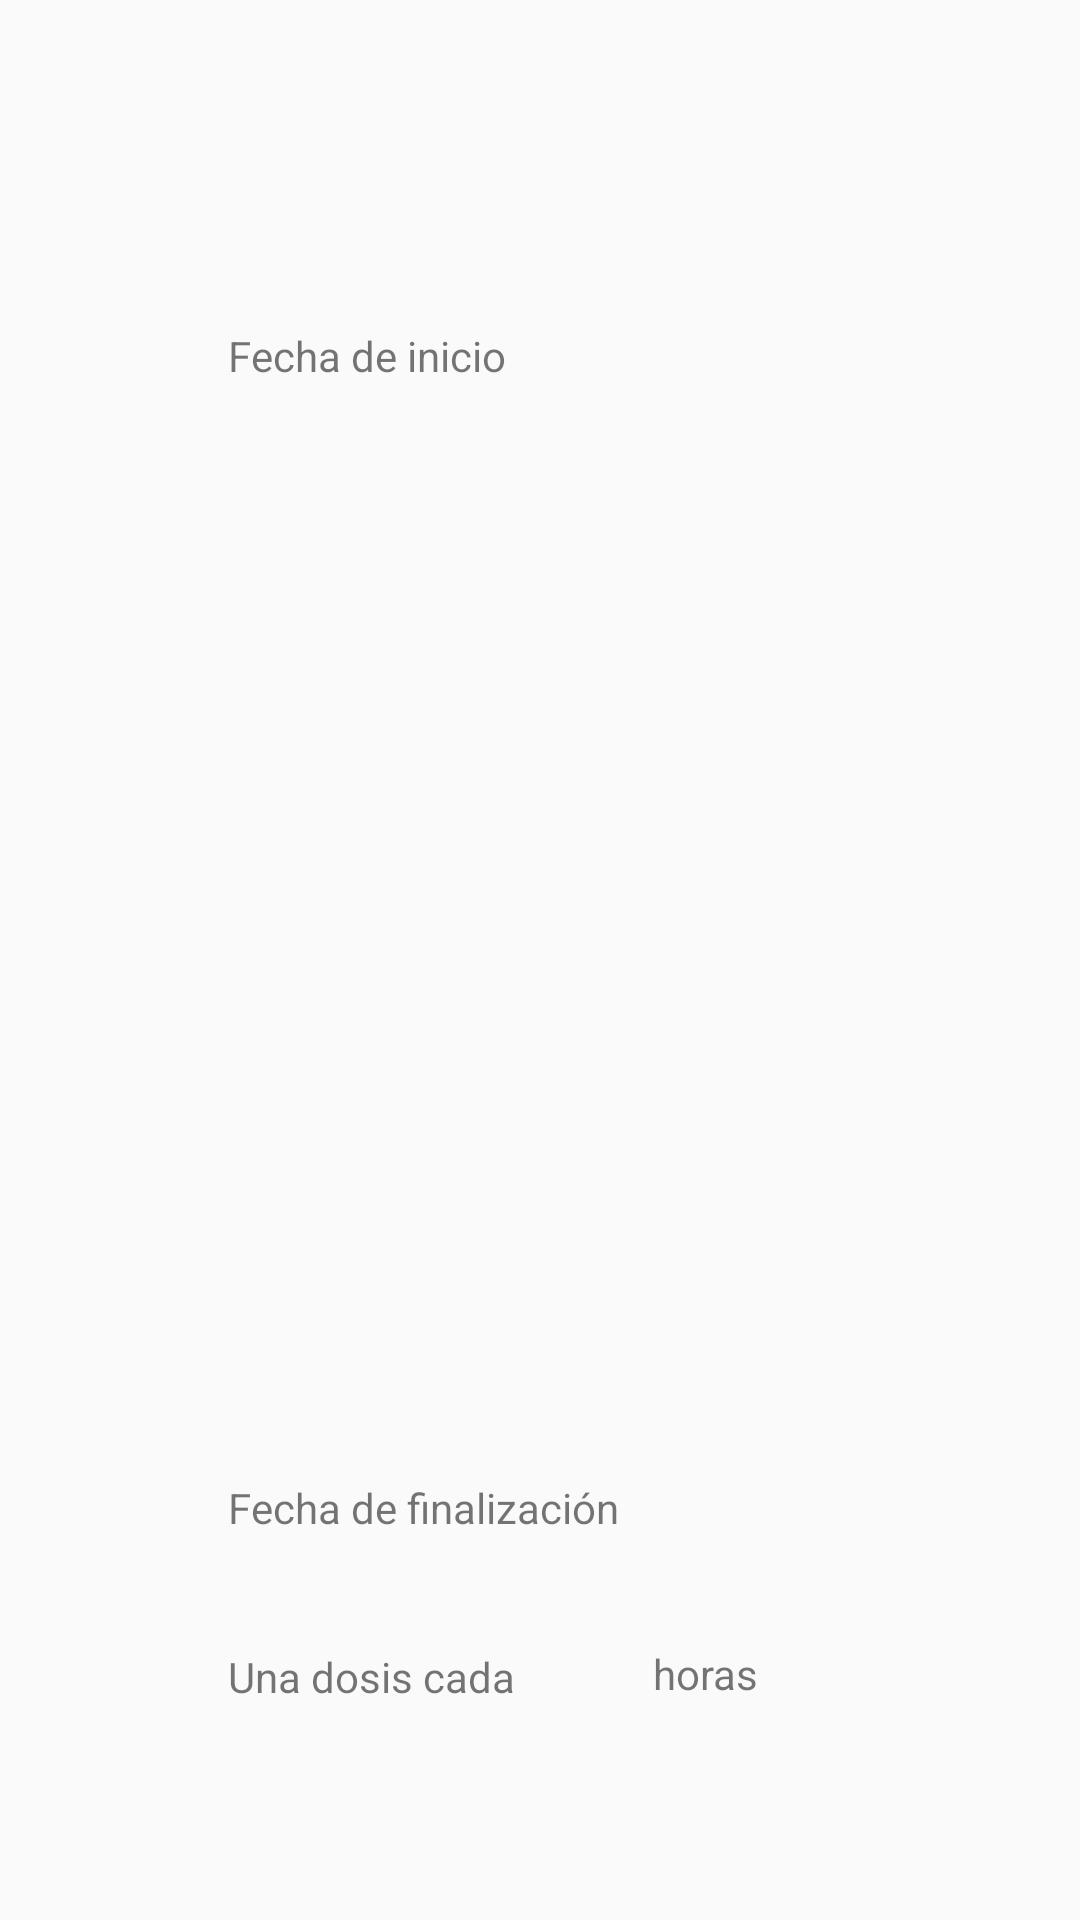

Write the Android layout XML for this screen, with the resource values it uses.
<!-- AndroidManifest.xml: application theme AppTheme -->
<!-- res/layout/medicine_treatment_popup.xml -->
<?xml version="1.0" encoding="utf-8"?>
<android.support.constraint.ConstraintLayout
    xmlns:android="http://schemas.android.com/apk/res/android"
    xmlns:app="http://schemas.android.com/apk/res-auto"
    xmlns:tools="http://schemas.android.com/tools"
    android:layout_width="match_parent"
    android:layout_height="300dp"
    android:orientation="vertical"
    >

    <TextView
        android:id="@+id/medicineTitlePopup"
        android:layout_width="283dp"
        android:layout_height="44dp"
        android:layout_marginStart="60dp"
        android:layout_marginTop="8dp"
        android:layout_marginEnd="8dp"
        android:layout_marginBottom="8dp"
        android:textSize="32dp"
        app:layout_constraintBottom_toBottomOf="parent"
        app:layout_constraintEnd_toEndOf="parent"
        app:layout_constraintHorizontal_bias="0.066"
        app:layout_constraintStart_toStartOf="parent"
        app:layout_constraintTop_toTopOf="parent"
        app:layout_constraintVertical_bias="0.033" />

    <TextView
        android:id="@+id/textView3"
        android:layout_width="wrap_content"
        android:layout_height="wrap_content"
        android:layout_marginStart="76dp"
        android:layout_marginBottom="8dp"
        android:text="@string/startDate"
        app:layout_constraintBottom_toBottomOf="parent"
        app:layout_constraintStart_toStartOf="parent"
        app:layout_constraintTop_toBottomOf="@+id/medicineTitlePopup"
        app:layout_constraintVertical_bias="0.07" />

    <TextView
        android:id="@+id/medicineStartDatePopup"
        android:layout_width="214dp"
        android:layout_height="25dp"
        android:layout_marginStart="76dp"
        android:layout_marginTop="8dp"
        android:layout_marginEnd="8dp"
        android:layout_marginBottom="8dp"
        android:textSize="20dp"
        app:layout_constraintBottom_toBottomOf="parent"
        app:layout_constraintEnd_toEndOf="parent"
        app:layout_constraintHorizontal_bias="0.0"
        app:layout_constraintStart_toStartOf="parent"
        app:layout_constraintTop_toBottomOf="@+id/textView3"
        app:layout_constraintVertical_bias="0.0" />

    <TextView
        android:id="@+id/textView2"
        android:layout_width="wrap_content"
        android:layout_height="wrap_content"
        android:layout_marginStart="76dp"
        android:layout_marginTop="8dp"
        android:layout_marginBottom="128dp"
        android:text="@string/endDate"
        app:layout_constraintBottom_toBottomOf="parent"
        app:layout_constraintStart_toStartOf="parent"
        app:layout_constraintTop_toBottomOf="@+id/medicineStartDatePopup"
        app:layout_constraintVertical_bias="1.0" />

    <TextView
        android:id="@+id/medicineEndDatePopup"
        android:layout_width="215dp"
        android:layout_height="25dp"
        android:layout_marginStart="76dp"
        android:layout_marginTop="8dp"
        android:layout_marginEnd="8dp"
        android:layout_marginBottom="496dp"
        android:textSize="20dp"
        app:layout_constraintBottom_toBottomOf="parent"
        app:layout_constraintEnd_toEndOf="parent"
        app:layout_constraintHorizontal_bias="0.0"
        app:layout_constraintStart_toStartOf="parent"
        app:layout_constraintTop_toBottomOf="@+id/textView2"
        app:layout_constraintVertical_bias="0.0" />

    <TextView
        android:id="@+id/textView5"
        android:layout_width="wrap_content"
        android:layout_height="wrap_content"
        android:layout_marginStart="76dp"
        android:layout_marginTop="8dp"
        android:layout_marginEnd="8dp"
        android:layout_marginBottom="52dp"
        android:text="@string/doses1"
        app:layout_constraintBottom_toBottomOf="parent"
        app:layout_constraintEnd_toEndOf="parent"
        app:layout_constraintHorizontal_bias="0.0"
        app:layout_constraintStart_toStartOf="parent"
        app:layout_constraintTop_toBottomOf="@+id/medicineEndDatePopup"
        app:layout_constraintVertical_bias="0.7" />

    <TextView
        android:id="@+id/medicineFrequencyPopup"
        android:layout_width="38dp"
        android:layout_height="25dp"
        android:layout_marginStart="8dp"
        android:layout_marginTop="8dp"
        android:layout_marginEnd="8dp"
        android:layout_marginBottom="8dp"
        android:textSize="20dp"
        app:layout_constraintBottom_toBottomOf="parent"
        app:layout_constraintEnd_toEndOf="parent"
        app:layout_constraintHorizontal_bias="0.0"
        app:layout_constraintStart_toEndOf="@+id/textView5"
        app:layout_constraintTop_toBottomOf="@+id/medicineEndDatePopup"
        app:layout_constraintVertical_bias="0.092" />

    <TextView
        android:id="@+id/textView6"
        android:layout_width="wrap_content"
        android:layout_height="wrap_content"
        android:layout_marginStart="0dp"
        android:layout_marginTop="8dp"
        android:layout_marginEnd="8dp"
        android:layout_marginBottom="52dp"
        android:text="@string/doses2"
        app:layout_constraintBottom_toBottomOf="parent"
        app:layout_constraintEnd_toEndOf="parent"
        app:layout_constraintHorizontal_bias="0.0"
        app:layout_constraintStart_toEndOf="@+id/medicineFrequencyPopup"
        app:layout_constraintTop_toBottomOf="@+id/medicineEndDatePopup"
        app:layout_constraintVertical_bias="0.687" />

</android.support.constraint.ConstraintLayout>
<!-- resources referenced by this layout -->
<resources>
  <string name="doses1">Una dosis cada</string>
  <string name="doses2">horas</string>
  <string name="endDate">Fecha de finalización</string>
  <string name="startDate">Fecha de inicio</string>
  <style name="AppTheme" parent="Theme.AppCompat.Light.DarkActionBar">
          
  
          <item name="colorPrimary">@color/blue</item>
          <item name="colorPrimaryDark">@color/dark_blue</item>
          <item name="colorAccent">@color/orange</item>
          <item name="android:datePickerDialogTheme">@style/MyDatePickerDialogTheme</item>
  
          <item name="colorAlert">@color/red</item>
          <item name="colorPrimaryLight">@color/light_blue</item>
          <item name="colorPrimaryText">@color/color_21</item>
          <item name="colorSecondaryText">@color/color_75</item>
          <item name="colorDivider">@color/color_4E</item>
          <item name="colorIcons">@color/white</item>
          <item name="colorConnection">@color/green</item>
  
          <item name="colorCard">@color/white</item>
          <item name="colorDisabledCard">@color/color_AF_t_80</item>
          <item name="colorDisabledCardBorder">@color/color_63_t_80</item>
          <item name="colorCardTitle">@color/blue</item>
          <item name="colorDisabledCardTitle">@color/color_75</item>
  
          <item name="colorButtonText">@color/white</item>
          <item name="colorDeleteAccountButton">@color/white</item>
          <item name="colorDeleteAccountButtonHover">@color/color_AF_t_80</item>
  
          <item name="iconLaucher">@color/blue</item>
  
      </style>
  <color name="blue">#3F51B5</color>
  <color name="dark_blue">#303F9F</color>
  <color name="orange">#FB8C00</color>
  <style name="MyDatePickerDialogTheme" parent="android:Theme.Material.Light.Dialog">
          <item name="android:colorAccent">@color/blue</item>
          <item name="android:datePickerStyle">@style/MyDatePickerStyle</item>
      </style>
  <color name="red">#E53935</color>
  <color name="light_blue">#C5CAE9</color>
  <color name="color_21">#212121</color>
  <color name="color_75">#757575</color>
  <color name="color_4E">#4E4E4E</color>
  <color name="white">#FFFFFF</color>
  <color name="green">#44BB44</color>
  <color name="color_AF_t_80">#80AFAFAF</color>
  <color name="color_63_t_80">#80636363</color>
  <style name="MyDatePickerStyle" parent="@android:style/Widget.Material.Light.DatePicker">
          <item name="android:headerBackground">@color/dark_blue</item>
      </style>
</resources>
